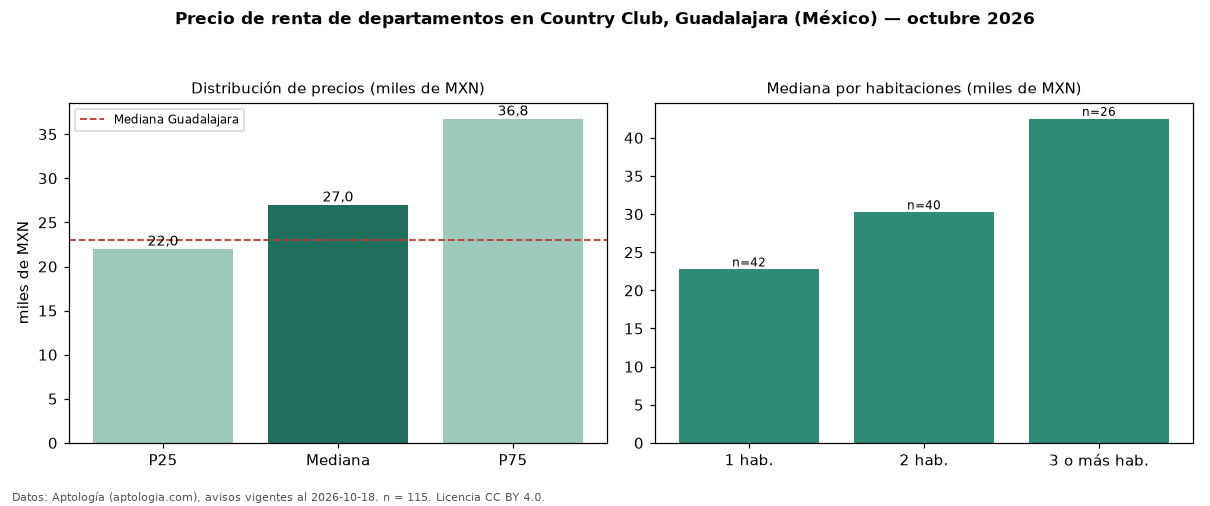

Values plotted in this chart, from the file beside it:
seccion, metrica, valor, moneda, n
precio, p25, 22000, MXN, 115
precio, mediana, 27000, MXN, 115
precio, p75, 36750, MXN, 115
precio, minimo, 13000, MXN, 115
precio, maximo, 100000, MXN, 115
m2, mediana_precio_m2, 371.1, MXN, 108
m2, area_mediana_m2, 79.0, m2, 108
banos, mediana_banos, 2.0, , 
habitaciones, 1, 22750, MXN, 42
habitaciones, 2, 30250, MXN, 40
habitaciones, 3+, 42500, MXN, 26
ciudad, mediana_ciudad_referencia, 23000, MXN, 
ciudad, mediana_m2_ciudad, 299.4, MXN, 
fuente, fecha_datos, 2026-10-18, , 
fuente, atribucion, https://www.aptologia.com/, , 
fuente, licencia, CC BY 4.0, , 
